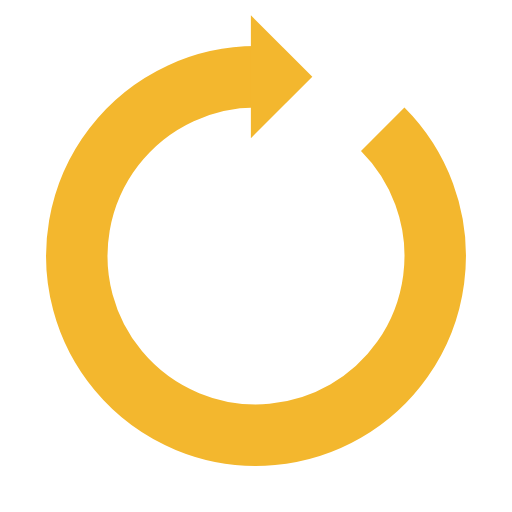
t = 0.00 s
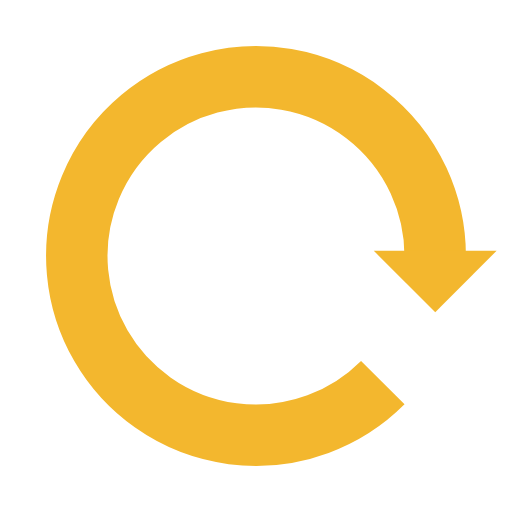
t = 0.60 s
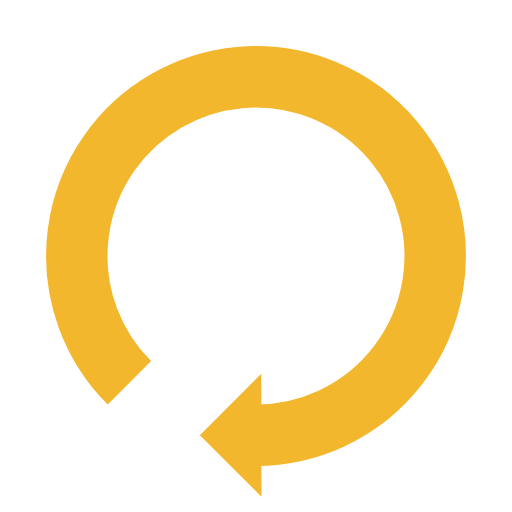
t = 1.19 s
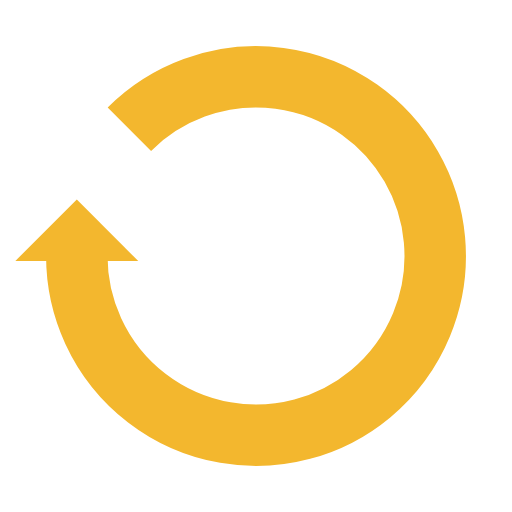
t = 1.79 s

The animated SVG that drew these frames (rendered in a browser with its animation timeline set to each time). Animation: 1 SMIL element (animateTransform=1); one cycle of 2.38 s, repeats indefinitely.

<?xml version="1.0" encoding="utf-8"?>
<svg xmlns="http://www.w3.org/2000/svg" xmlns:xlink="http://www.w3.org/1999/xlink" style="margin: auto; background: rgba(0, 0, 0, 0) none repeat scroll 0% 0%; display: block; shape-rendering: auto; animation-play-state: running; animation-delay: 0s;" width="200px" height="200px" viewBox="0 0 100 100" preserveAspectRatio="xMidYMid">
<g style="animation-play-state: running; animation-delay: 0s;">
  <path d="M50 15A35 35 0 1 0 74.74873734152916 25.251262658470843" fill="none" stroke="#f3b72e" stroke-width="12" style="animation-play-state: running; animation-delay: 0s;"></path>
  <path d="M49 3L49 27L61 15L49 3" fill="#f3b72e" style="animation-play-state: running; animation-delay: 0s;"></path>
  <animateTransform attributeName="transform" type="rotate" repeatCount="indefinite" dur="2.380952380952381s" values="0 50 50;360 50 50" keyTimes="0;1" style="animation-play-state: running; animation-delay: 0s;"></animateTransform>
</g>
<!-- [ldio] generated by https://loading.io/ --></svg>